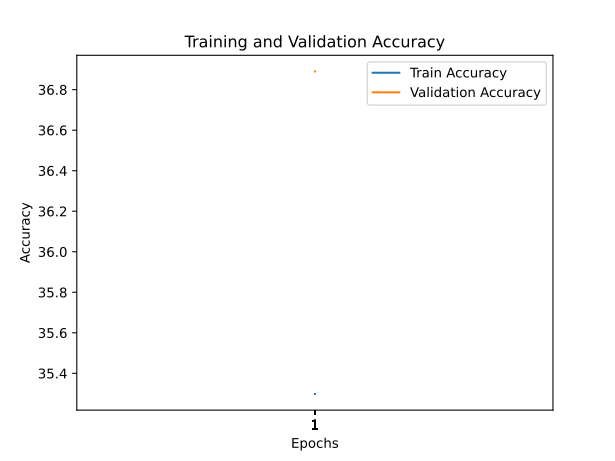

Values plotted in this chart, from the file beside it:
train_accuracy; train_loss; valid_accuracy; valid_loss
35,2980; 1,7061; 36,8900; 2,0768
